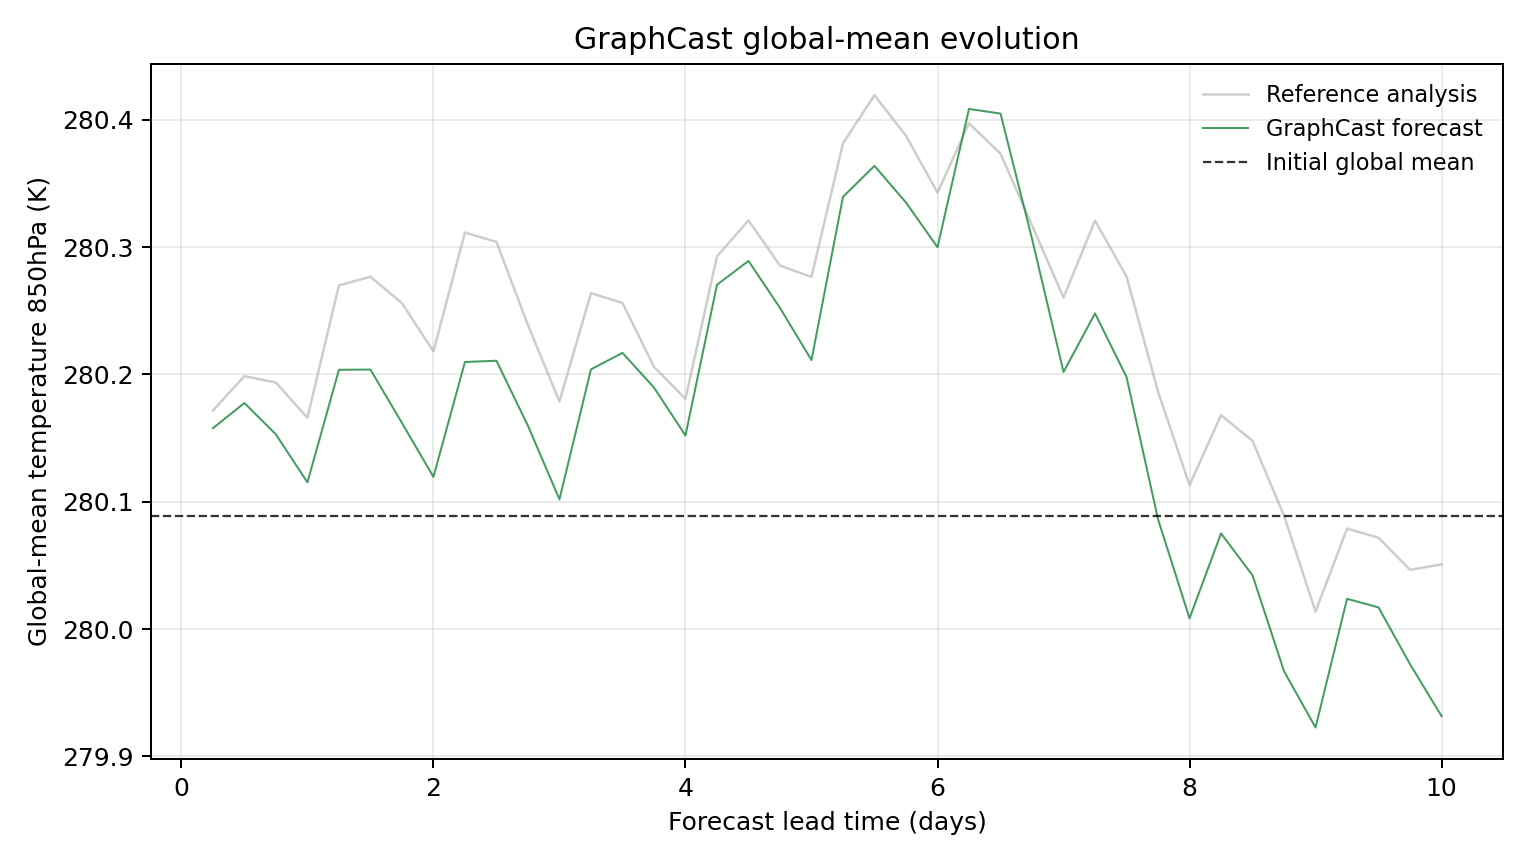

The table this chart was drawn from, first rows:
model, scenario, init_time, step, lead_hours, lead_day, global_mean_k, global_mean_anomaly_k, reference_global_mean_k, reference_global_mean_anomaly_k, initial_global_mean_k, metric_id, metric_variable, metric_level_hpa, reference
GraphCast, , 2023-02-08T06:00, 1, 6.0, 0.25, 280.2, 0.06912, 280.2, 0.08298, 280.1, temperature_850hPa, temperature, 850, ground_truth
GraphCast, , 2023-02-08T06:00, 2, 12.0, 0.5, 280.2, 0.08893, 280.2, 0.11, 280.1, temperature_850hPa, temperature, 850, ground_truth
GraphCast, , 2023-02-08T06:00, 3, 18.0, 0.75, 280.2, 0.06424, 280.2, 0.105, 280.1, temperature_850hPa, temperature, 850, ground_truth
GraphCast, , 2023-02-08T06:00, 4, 24.0, 1.0, 280.1, 0.02658, 280.2, 0.07727, 280.1, temperature_850hPa, temperature, 850, ground_truth
GraphCast, , 2023-02-08T06:00, 5, 30.0, 1.25, 280.2, 0.115, 280.3, 0.1813, 280.1, temperature_850hPa, temperature, 850, ground_truth
GraphCast, , 2023-02-08T06:00, 6, 36.0, 1.5, 280.2, 0.1152, 280.3, 0.1881, 280.1, temperature_850hPa, temperature, 850, ground_truth
GraphCast, , 2023-02-08T06:00, 7, 42.0, 1.75, 280.2, 0.07327, 280.3, 0.1674, 280.1, temperature_850hPa, temperature, 850, ground_truth
GraphCast, , 2023-02-08T06:00, 8, 48.0, 2.0, 280.1, 0.03088, 280.2, 0.1295, 280.1, temperature_850hPa, temperature, 850, ground_truth
GraphCast, , 2023-02-08T06:00, 9, 54.0, 2.25, 280.2, 0.1212, 280.3, 0.2228, 280.1, temperature_850hPa, temperature, 850, ground_truth
GraphCast, , 2023-02-08T06:00, 10, 60.0, 2.5, 280.2, 0.1221, 280.3, 0.2155, 280.1, temperature_850hPa, temperature, 850, ground_truth
GraphCast, , 2023-02-08T06:00, 11, 66.0, 2.75, 280.2, 0.07101, 280.2, 0.1502, 280.1, temperature_850hPa, temperature, 850, ground_truth
GraphCast, , 2023-02-08T06:00, 12, 72.0, 3.0, 280.1, 0.01324, 280.2, 0.09009, 280.1, temperature_850hPa, temperature, 850, ground_truth
GraphCast, , 2023-02-08T06:00, 13, 78.0, 3.25, 280.2, 0.1153, 280.3, 0.1752, 280.1, temperature_850hPa, temperature, 850, ground_truth
GraphCast, , 2023-02-08T06:00, 14, 84.0, 3.5, 280.2, 0.1283, 280.3, 0.1675, 280.1, temperature_850hPa, temperature, 850, ground_truth
GraphCast, , 2023-02-08T06:00, 15, 90.0, 3.75, 280.2, 0.1011, 280.2, 0.1173, 280.1, temperature_850hPa, temperature, 850, ground_truth
GraphCast, , 2023-02-08T06:00, 16, 96.0, 4.0, 280.2, 0.06339, 280.2, 0.09222, 280.1, temperature_850hPa, temperature, 850, ground_truth
GraphCast, , 2023-02-08T06:00, 17, 102.0, 4.25, 280.3, 0.1818, 280.3, 0.2041, 280.1, temperature_850hPa, temperature, 850, ground_truth
GraphCast, , 2023-02-08T06:00, 18, 108.0, 4.5, 280.3, 0.2005, 280.3, 0.2324, 280.1, temperature_850hPa, temperature, 850, ground_truth
GraphCast, , 2023-02-08T06:00, 19, 114.0, 4.75, 280.3, 0.1636, 280.3, 0.1969, 280.1, temperature_850hPa, temperature, 850, ground_truth
GraphCast, , 2023-02-08T06:00, 20, 120.0, 5.0, 280.2, 0.1227, 280.3, 0.1879, 280.1, temperature_850hPa, temperature, 850, ground_truth
GraphCast, , 2023-02-08T06:00, 21, 126.0, 5.25, 280.3, 0.2509, 280.4, 0.2929, 280.1, temperature_850hPa, temperature, 850, ground_truth
GraphCast, , 2023-02-08T06:00, 22, 132.0, 5.5, 280.4, 0.2752, 280.4, 0.3307, 280.1, temperature_850hPa, temperature, 850, ground_truth
GraphCast, , 2023-02-08T06:00, 23, 138.0, 5.75, 280.3, 0.2464, 280.4, 0.2989, 280.1, temperature_850hPa, temperature, 850, ground_truth
GraphCast, , 2023-02-08T06:00, 24, 144.0, 6.0, 280.3, 0.2113, 280.3, 0.2542, 280.1, temperature_850hPa, temperature, 850, ground_truth
GraphCast, , 2023-02-08T06:00, 25, 150.0, 6.25, 280.4, 0.3199, 280.4, 0.3087, 280.1, temperature_850hPa, temperature, 850, ground_truth
GraphCast, , 2023-02-08T06:00, 26, 156.0, 6.5, 280.4, 0.3163, 280.4, 0.2848, 280.1, temperature_850hPa, temperature, 850, ground_truth
GraphCast, , 2023-02-08T06:00, 27, 162.0, 6.75, 280.3, 0.218, 280.3, 0.2285, 280.1, temperature_850hPa, temperature, 850, ground_truth
GraphCast, , 2023-02-08T06:00, 28, 168.0, 7.0, 280.2, 0.1133, 280.3, 0.1718, 280.1, temperature_850hPa, temperature, 850, ground_truth
GraphCast, , 2023-02-08T06:00, 29, 174.0, 7.25, 280.2, 0.1593, 280.3, 0.2322, 280.1, temperature_850hPa, temperature, 850, ground_truth
GraphCast, , 2023-02-08T06:00, 30, 180.0, 7.5, 280.2, 0.1093, 280.3, 0.1883, 280.1, temperature_850hPa, temperature, 850, ground_truth
GraphCast, , 2023-02-08T06:00, 31, 186.0, 7.75, 280.1, -0.002411, 280.2, 0.0979, 280.1, temperature_850hPa, temperature, 850, ground_truth
GraphCast, , 2023-02-08T06:00, 32, 192.0, 8.0, 280, -0.0802, 280.1, 0.02438, 280.1, temperature_850hPa, temperature, 850, ground_truth
GraphCast, , 2023-02-08T06:00, 33, 198.0, 8.25, 280.1, -0.01352, 280.2, 0.07938, 280.1, temperature_850hPa, temperature, 850, ground_truth
GraphCast, , 2023-02-08T06:00, 34, 204.0, 8.5, 280, -0.04648, 280.1, 0.05911, 280.1, temperature_850hPa, temperature, 850, ground_truth
GraphCast, , 2023-02-08T06:00, 35, 210.0, 8.75, 280, -0.1219, 280.1, 0.0003662, 280.1, temperature_850hPa, temperature, 850, ground_truth
GraphCast, , 2023-02-08T06:00, 36, 216.0, 9.0, 279.9, -0.166, 280, -0.07495, 280.1, temperature_850hPa, temperature, 850, ground_truth
GraphCast, , 2023-02-08T06:00, 37, 222.0, 9.25, 280, -0.06488, 280.1, -0.009735, 280.1, temperature_850hPa, temperature, 850, ground_truth
GraphCast, , 2023-02-08T06:00, 38, 228.0, 9.5, 280, -0.07169, 280.1, -0.01697, 280.1, temperature_850hPa, temperature, 850, ground_truth
GraphCast, , 2023-02-08T06:00, 39, 234.0, 9.75, 280, -0.1163, 280, -0.04208, 280.1, temperature_850hPa, temperature, 850, ground_truth
GraphCast, , 2023-02-08T06:00, 40, 240.0, 10.0, 279.9, -0.1571, 280.1, -0.03787, 280.1, temperature_850hPa, temperature, 850, ground_truth
